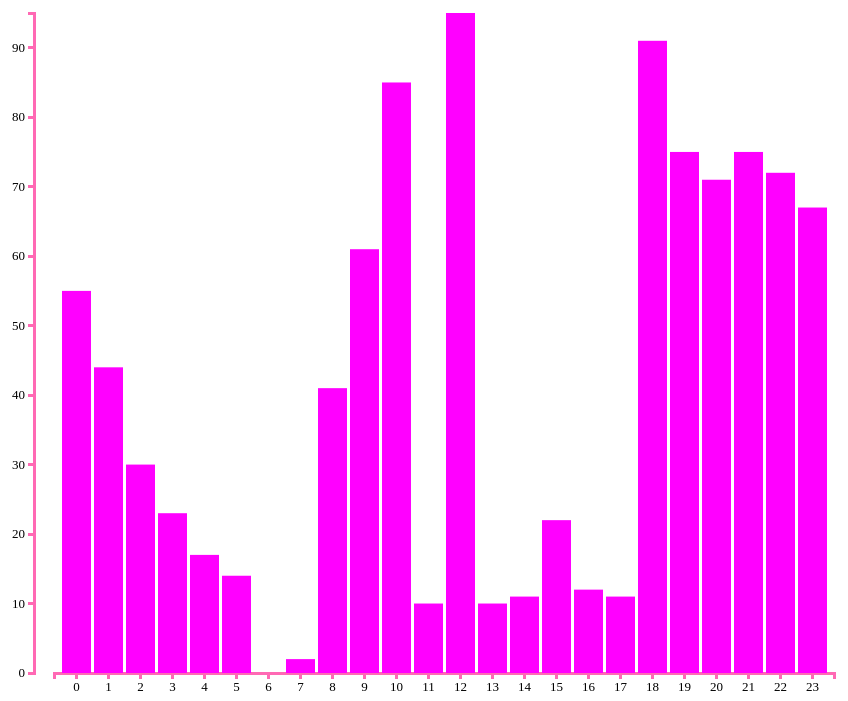
D3 v3 page, settled after 360 driven frames (6 s of simulated time); the page loaded 1 data file(s).


// ── histogram.js

var width = 900,
    height = 700,
    pad = 20, 
    left_pad = 100;

var x = d3.scale.ordinal().rangeRoundBands([left_pad, width-pad], 0.1);
var y = d3.scale.linear().range([height-pad, pad]);

var xAxis = d3.svg.axis().scale(x).orient("bottom");
var yAxis = d3.svg.axis().scale(y).orient("left");

var svg = d3.select("#graph")
        .append("svg")
        .attr("width", width)
        .attr("height", height);

d3.json('histogram-hours.json', function (data) {

    data = d3.keys(data).map(function (key) {
        return {bucket: Number(key),
                N: data[key]};
    });

    x.domain(data.map(function (d) { return d.bucket; }));
    y.domain([0, d3.max(data, function (d) { return d.N; })]);

    svg.append("g")
        .attr("class", "axis")
        .attr("transform", "translate(0, "+(height-pad)+")")
        .call(xAxis);

    svg.append("g")
        .attr("class", "axis")
        .attr("transform", "translate("+(left_pad-pad)+", 0)")
        .call(yAxis);

    svg.selectAll('rect')
        .data(data)
        .enter()
        .append('rect')
        .attr('class', 'bar')
        .attr('x', function (d) { return x(d.bucket); })
        .attr('width', x.rangeBand())
        .attr('y', height-pad)
        .transition()
        .delay(function (d) { return d.bucket*20; })
        .duration(800)
        .attr('y', function (d) { return y(d.N); })
        .attr('height', function (d) { return height-pad - y(d.N); });

});


### data: histogram-hours.json
{
 "0": 55,
 "1": 44,
 "2": 30,
 "3": 23,
 "4": 17,
 "5": 14,
 "6": 0,
 "7": 2,
 "8": 41,
 "9": 61,
 "10": 85,
 "11": 10,
 "12": 95,
 "13": 10,
 "14": 11,
 "15": 22,
 "16": 12,
 "17": 11,
 "18": 91,
 "19": 75,
 "20": 71,
 "21": 75,
 "22": 72,
 "23": 67
}